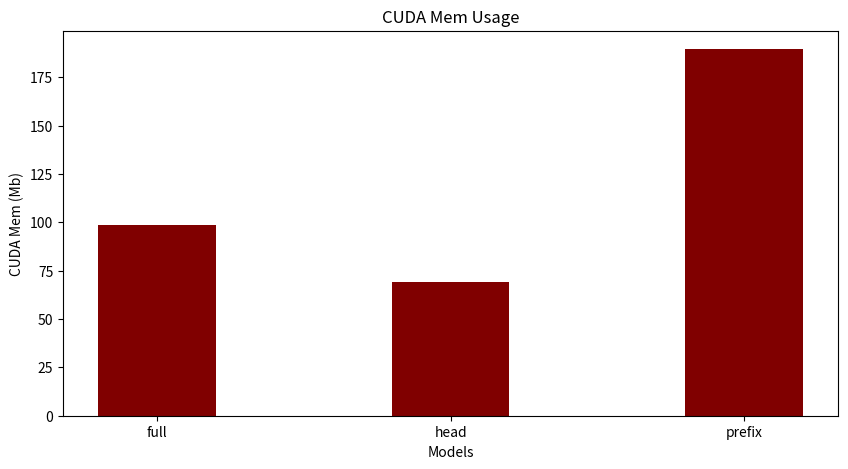

This figure's Python source:
import numpy as np
import matplotlib.pyplot as plt

# creating the dataset
data = {
        'full': 98.66, 'head': 69.24, 'prefix': 189.56}
courses = list(data.keys())
values = list(data.values())

fig = plt.figure(figsize=(10, 5))

# creating the bar plot
plt.bar(courses, values, color='maroon',
        width=0.4)

plt.ylabel("CUDA Mem (Mb)")
plt.xlabel("Models")
plt.title("CUDA Mem Usage")
plt.savefig('bar_plot.png')
